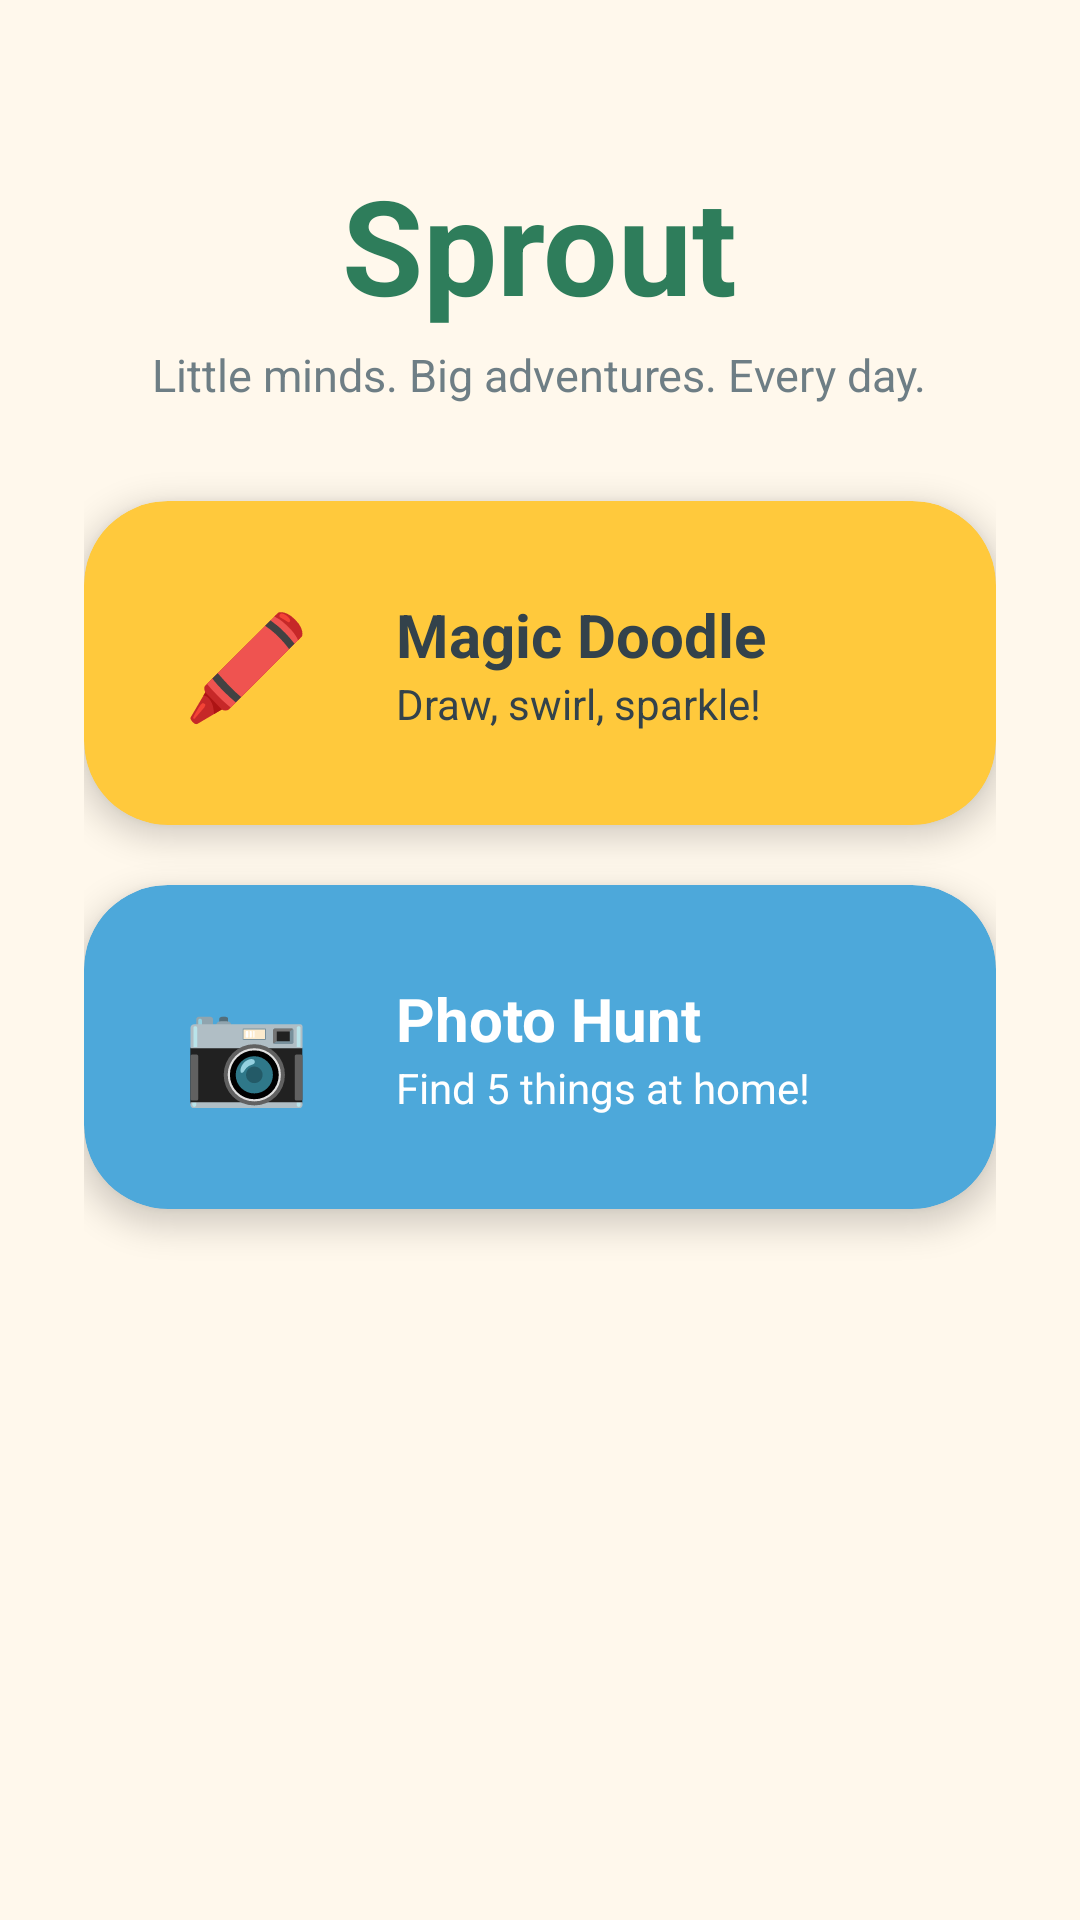

The Android layout XML behind this screen, and the referenced resources:
<!-- AndroidManifest.xml: application theme Theme.Sprout -->
<!-- res/layout/activity_main.xml -->
<?xml version="1.0" encoding="utf-8"?>
<ScrollView xmlns:android="http://schemas.android.com/apk/res/android"
    xmlns:app="http://schemas.android.com/apk/res-auto"
    android:layout_width="match_parent"
    android:layout_height="match_parent"
    android:background="@color/sprout_cream"
    android:fillViewport="true">

    <LinearLayout
        android:layout_width="match_parent"
        android:layout_height="wrap_content"
        android:orientation="vertical"
        android:padding="28dp"
        android:gravity="center_horizontal">

        <TextView
            android:layout_width="wrap_content"
            android:layout_height="wrap_content"
            android:layout_marginTop="24dp"
            android:text="@string/app_name"
            android:textColor="@color/sprout_green_dark"
            android:textSize="44sp"
            android:textStyle="bold"
            android:fontFamily="sans-serif-rounded" />

        <TextView
            android:layout_width="wrap_content"
            android:layout_height="wrap_content"
            android:layout_marginTop="4dp"
            android:layout_marginBottom="32dp"
            android:text="@string/tagline"
            android:textColor="@color/sprout_text_light"
            android:textSize="15sp" />

        
        <androidx.cardview.widget.CardView
            android:id="@+id/cardDoodle"
            android:layout_width="match_parent"
            android:layout_height="wrap_content"
            android:layout_marginBottom="20dp"
            app:cardCornerRadius="28dp"
            app:cardElevation="6dp"
            app:cardBackgroundColor="@color/sprout_yellow">

            <LinearLayout
                android:layout_width="match_parent"
                android:layout_height="wrap_content"
                android:orientation="horizontal"
                android:padding="22dp"
                android:gravity="center_vertical">

                <TextView
                    android:layout_width="64dp"
                    android:layout_height="64dp"
                    android:gravity="center"
                    android:text="🖍️"
                    android:textSize="34sp"
                    android:background="@drawable/bg_icon_circle" />

                <LinearLayout
                    android:layout_width="0dp"
                    android:layout_height="wrap_content"
                    android:layout_weight="1"
                    android:layout_marginStart="18dp"
                    android:orientation="vertical">

                    <TextView
                        android:layout_width="wrap_content"
                        android:layout_height="wrap_content"
                        android:text="@string/home_doodle_title"
                        android:textColor="@color/sprout_text"
                        android:textSize="20sp"
                        android:textStyle="bold" />

                    <TextView
                        android:layout_width="wrap_content"
                        android:layout_height="wrap_content"
                        android:text="@string/home_doodle_sub"
                        android:textColor="@color/sprout_text"
                        android:textSize="14sp" />
                </LinearLayout>
            </LinearLayout>
        </androidx.cardview.widget.CardView>

        
        <androidx.cardview.widget.CardView
            android:id="@+id/cardPhotoHunt"
            android:layout_width="match_parent"
            android:layout_height="wrap_content"
            app:cardCornerRadius="28dp"
            app:cardElevation="6dp"
            app:cardBackgroundColor="@color/sprout_blue">

            <LinearLayout
                android:layout_width="match_parent"
                android:layout_height="wrap_content"
                android:orientation="horizontal"
                android:padding="22dp"
                android:gravity="center_vertical">

                <TextView
                    android:layout_width="64dp"
                    android:layout_height="64dp"
                    android:gravity="center"
                    android:text="📷"
                    android:textSize="34sp"
                    android:background="@drawable/bg_icon_circle" />

                <LinearLayout
                    android:layout_width="0dp"
                    android:layout_height="wrap_content"
                    android:layout_weight="1"
                    android:layout_marginStart="18dp"
                    android:orientation="vertical">

                    <TextView
                        android:layout_width="wrap_content"
                        android:layout_height="wrap_content"
                        android:text="@string/home_photo_title"
                        android:textColor="@color/sprout_white"
                        android:textSize="20sp"
                        android:textStyle="bold" />

                    <TextView
                        android:layout_width="wrap_content"
                        android:layout_height="wrap_content"
                        android:text="@string/home_photo_sub"
                        android:textColor="@color/sprout_white"
                        android:textSize="14sp" />
                </LinearLayout>
            </LinearLayout>
        </androidx.cardview.widget.CardView>

    </LinearLayout>
</ScrollView>
<!-- resources referenced by this layout -->
<resources>
  <color name="sprout_blue">#4DA8DA</color>
  <color name="sprout_cream">#FFF8EC</color>
  <color name="sprout_green_dark">#2E7D5B</color>
  <color name="sprout_text">#33424B</color>
  <color name="sprout_text_light">#6E7E85</color>
  <color name="sprout_white">#FFFFFF</color>
  <color name="sprout_yellow">#FFC93C</color>
  <string name="app_name">Sprout</string>
  <string name="home_doodle_sub">Draw, swirl, sparkle!</string>
  <string name="home_doodle_title">Magic Doodle</string>
  <string name="home_photo_sub">Find 5 things at home!</string>
  <string name="home_photo_title">Photo Hunt</string>
  <string name="tagline">Little minds. Big adventures. Every day.</string>
  <style name="Theme.Sprout" parent="Theme.Material3.DayNight.NoActionBar">
          <item name="colorPrimary">@color/sprout_green</item>
          <item name="colorPrimaryVariant">@color/sprout_green_dark</item>
          <item name="colorOnPrimary">@color/sprout_white</item>
          <item name="colorSecondary">@color/sprout_yellow</item>
          <item name="android:statusBarColor">@color/sprout_green_dark</item>
          <item name="android:windowBackground">@color/sprout_cream</item>
      </style>
  <color name="sprout_green">#4CAF7D</color>
</resources>
